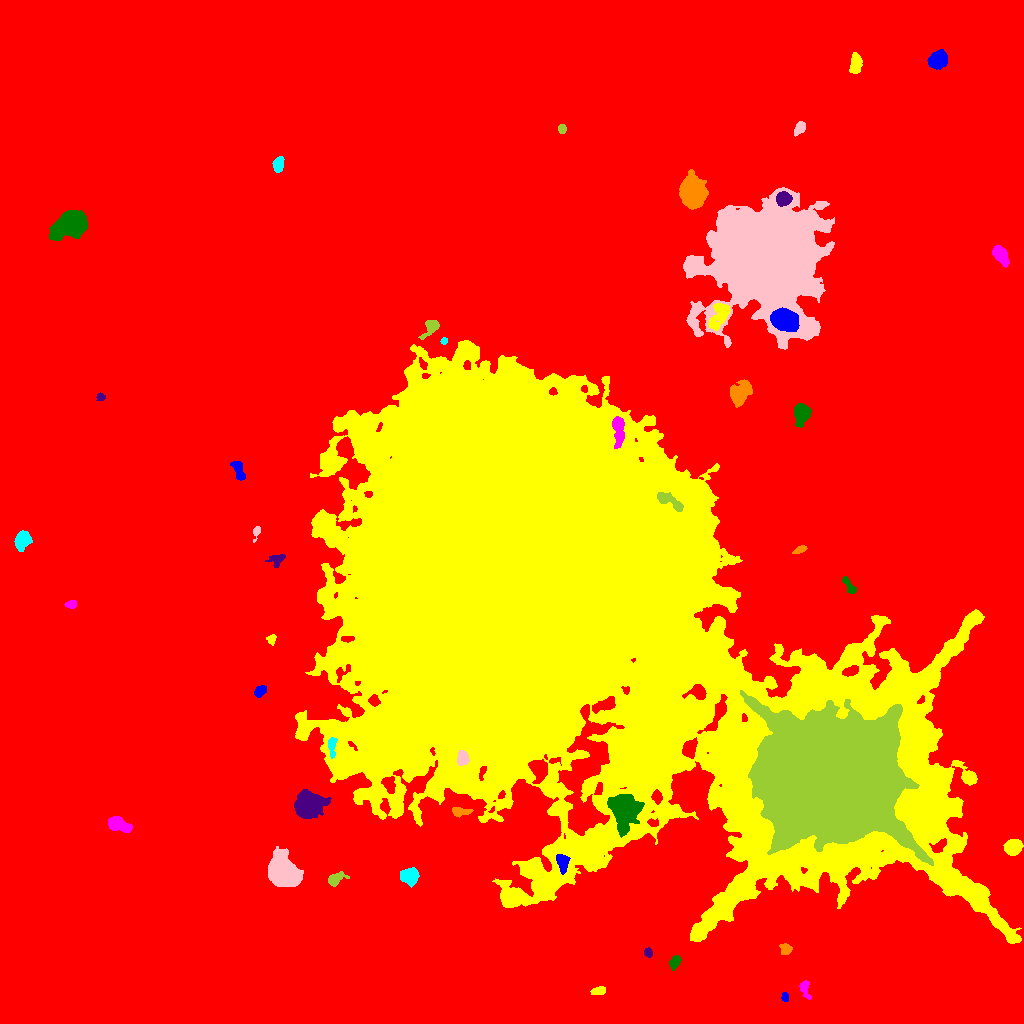

Source data for this figure (header and first rows):
ID, X, Y, A, B, theta, total_flux, mu_max, mu_median, mu_mean, R_fwhm, R_e, R10, R90, x_start, x_end, y_start, y_end, area, greylevel
0, 467.6, 420.5, 351.3, 276.5, 0.8093, 4471502, 235.0, 4.0, 5.491, 17.38, 221.6, 40.61, 388.7, 0, 1023, 0, 1023, 814283, 5.491
1, 784.9, 26.5, 2.181, 1.598, -1.45, 173.0, 6.0, 2.0, 2.662, 3.141, 2.326, 0.9772, 3.742, 781, 788, 22, 31, 65, 17.66
2, 599.4, 32.49, 3.536, 1.941, 0.1759, 426.0, 8.0, 3.0, 3.704, 4.184, 3.29, 1.262, 5.14, 590, 605, 29, 37, 115, 17.7
3, 804.8, 35.22, 4.701, 2.304, -1.33, 629.0, 10.0, 4.0, 4.368, 4.406, 3.656, 1.382, 5.809, 799, 811, 24, 43, 144, 17.37
4, 674.5, 61.35, 3.179, 2.256, 1.049, 471.0, 8.0, 3.0, 3.568, 4.478, 3.385, 1.382, 5.412, 669, 681, 53, 68, 132, 18.57
5, 647.9, 71.1, 2.319, 1.839, -1.234, 264.0, 7.0, 3.0, 3.474, 3.432, 2.646, 1.128, 4.107, 644, 652, 66, 76, 76, 17.47
6, 785.7, 74.81, 3.108, 2.403, -0.552, 356.0, 6.0, 3.0, 2.918, 4.754, 3.385, 1.382, 5.262, 779, 792, 69, 80, 122, 16.92
7, 408.9, 147.5, 4.373, 3.877, -0.002413, 1892, 13.0, 7.0, 6.806, 6.794, 5.323, 2.185, 8.137, 400, 419, 136, 156, 278, 19.81
8, 282.6, 150.7, 6.97, 5.853, -0.7903, 26211, 95.0, 17.0, 26.86, 8.156, 7.611, 2.985, 13.15, 268, 303, 137, 177, 976, 38.86
9, 334.8, 144, 4.322, 2.492, 0.4842, 689.0, 12.0, 3.0, 3.786, 3.868, 3.656, 1.382, 6.257, 328, 349, 137, 152, 182, 17.79
10, 21.14, 155.3, 5.196, 3.811, -0.6828, 5323, 36.0, 12.0, 13.65, 6.457, 5.642, 2.257, 9.097, 11, 33, 141, 166, 390, 26.65
11, 562.3, 160.8, 4.552, 2.709, -1.394, 917.0, 9.0, 5.0, 4.655, 5.781, 4.406, 1.784, 6.747, 556, 570, 149, 169, 197, 35.65
12, 1013, 176.4, 3.843, 3.407, 0.403, 1846, 16.0, 7.0, 7.046, 6.155, 4.687, 1.954, 7.334, 1003, 1023, 168, 184, 262, 21.05
13, 118.6, 199, 6.149, 3.074, -0.3686, 2082, 16.0, 7.0, 7.082, 6.232, 5.323, 2.111, 8.349, 108, 132, 191, 207, 294, 20.08
14, 623.6, 212.6, 8.352, 6.61, -1.318, 6401, 20.0, 6.0, 6.861, 8.612, 8.612, 3.241, 14.33, 607, 644, 186, 229, 933, 33.86
15, 308, 218.5, 5.541, 5.13, 0.1633, 21879, 108.0, 18.0, 29.37, 7.114, 6.507, 2.585, 11.03, 294, 331, 205, 234, 745, 43.37
16, 460.4, 211.6, 5.14, 2.113, 0.01578, 540.0, 7.0, 3.0, 3.624, 4.787, 3.909, 1.493, 5.997, 452, 473, 206, 216, 149, 20.62
17, 332, 277.2, 5.318, 1.883, -1.548, 545.0, 7.0, 4.0, 3.838, 4.918, 3.785, 1.493, 5.836, 328, 337, 265, 286, 142, 28.84
18, 462.8, 265.1, 3.294, 2.571, -1.404, 897.0, 12.0, 6.0, 5.606, 5.109, 3.785, 1.493, 5.809, 457, 469, 258, 273, 160, 40.61
19, 831, 246.2, 29.79, 25.71, -0.1285, 890810, 209.0, 28.0, 47.1, 28.24, 31.13, 11.69, 58.97, 740, 933, 158, 333, 18915, 93.1
20, 698, 331.3, 4.345, 3.411, -0.08518, 1484, 15.0, 6.0, 6.715, 5.293, 4.37, 1.784, 7.069, 682, 706, 324, 339, 221, 48.71
21, 259.4, 331.7, 3.007, 2.219, 0.6543, 613.0, 10.0, 4.0, 4.904, 4.442, 3.241, 1.382, 5.109, 254, 266, 326, 338, 125, 20.9
22, 271.3, 384.4, 2.355, 2.076, 1.24, 283.0, 9.0, 3.0, 3.451, 2.764, 2.646, 0.9772, 4.334, 266, 276, 378, 389, 82, 17.45
23, 71.21, 419.1, 2.695, 1.964, 0.2054, 266.0, 6.0, 3.0, 2.989, 4.146, 2.985, 1.128, 4.549, 64, 76, 415, 423, 89, 16.99
24, 849.4, 436.7, 5.251, 1.881, -1.01, 325.0, 6.0, 2.0, 2.355, 4.068, 3.192, 1.262, 5.47, 842, 856, 430, 447, 138, 16.36
25, 276.8, 464, 4.218, 2.968, 0.3435, 528.0, 8.0, 3.0, 3.429, 4.478, 3.949, 1.493, 6.257, 265, 285, 456, 469, 154, 16.43
26, 800.2, 473.9, 3.432, 1.461, 0.3697, 279.0, 7.0, 3.0, 3.1, 3.478, 2.821, 1.128, 4.442, 792, 807, 470, 478, 90, 17.1
27, 22.29, 483.4, 4.275, 3.267, 1.139, 2704, 23.0, 10.0, 10.17, 5.863, 4.754, 1.954, 7.527, 14, 32, 472, 493, 266, 23.17
28, 257, 492.7, 2.776, 1.595, 1.246, 263.0, 9.0, 2.0, 3.207, 2.706, 2.326, 0.9772, 3.868, 253, 260, 481, 497, 82, 20.21
29, 668, 522.7, 8.195, 2.597, -0.4926, 777.0, 9.0, 2.0, 2.91, 3.909, 4.652, 1.693, 7.756, 657, 683, 512, 531, 267, 39.91
30, 79.19, 554, 7.85, 7.018, 0.4992, 68467, 205.0, 24.0, 45.01, 8.368, 8.759, 3.338, 16.11, 59, 104, 533, 577, 1521, 58.01
31, 238.5, 553.1, 5.954, 2.366, -1.198, 666.0, 7.0, 4.0, 3.505, 5.614, 4.406, 1.784, 6.699, 230, 245, 543, 562, 190, 17.51
32, 545, 419.9, 132.9, 84.43, -0.6173, 5603344, 177.0, 19.0, 29.77, 58.31, 103.8, 37.77, 191.9, 295, 1021, 80, 683, 188248, 41.77
33, 618.1, 593.6, 9.23, 2.667, -1.544, 1318, 11.0, 4.0, 4.307, 5.14, 5.382, 1.954, 8.667, 612, 624, 575, 607, 306, 37.31
34, 801.3, 609.8, 4.594, 3.433, 1.545, 4406, 37.0, 11.0, 14.03, 5.585, 4.886, 1.954, 8.058, 794, 811, 596, 620, 314, 27.03
35, 100.5, 626.5, 2.015, 1.859, 0.08702, 229.0, 7.0, 3.0, 3.47, 3.192, 2.459, 0.9772, 3.827, 96, 105, 623, 631, 66, 17.47
36, 739.5, 629.3, 5.894, 4.088, 0.9813, 3384, 21.0, 7.0, 7.944, 6.308, 5.809, 2.326, 9.575, 730, 752, 616, 644, 426, 20.94
37, 444.2, 682.4, 1.82, 1.444, 1.359, 307.0, 14.0, 6.0, 6.532, 2.646, 2.034, 0.7979, 3.241, 440, 447, 679, 686, 47, 26.53
38, 768.1, 766.4, 23.65, 22.44, 1.06, 461662, 243.0, 18.0, 35.45, 13.3, 24.96, 8.117, 47.33, 683, 834, 674, 836, 13023, 47.45
39, 430.8, 695.9, 5.546, 2.824, 0.8784, 761.0, 11.0, 3.0, 3.767, 3.7, 4.146, 1.493, 6.794, 418, 439, 684, 703, 202, 19.77
40, 562.8, 694.8, 2.745, 2.052, -0.3513, 411.0, 8.0, 4.0, 4.069, 4.146, 2.985, 1.262, 4.787, 557, 570, 690, 700, 101, 22.07
41, 784, 704, 6.603, 4.572, -0.3446, 8850, 38.0, 14.0, 15.75, 8.156, 7.024, 2.821, 11.17, 770, 799, 692, 716, 562, 49.75
42, 720.1, 709, 7.68, 3.834, 1.079, 2061, 13.0, 5.0, 5.555, 5.809, 5.917, 2.326, 9.575, 708, 730, 693, 720, 371, 24.56
43, 1001, 768.3, 5.06, 2.756, -1.013, 2250, 20.0, 8.0, 8.824, 5.836, 4.72, 1.871, 7.611, 992, 1009, 756, 778, 255, 21.82
44, 71.1, 799.8, 6.877, 5.367, 0.4728, 20209, 82.0, 14.0, 23.36, 7.838, 7.181, 2.821, 12.5, 49, 87, 783, 813, 865, 36.36
45, 783.6, 824.7, 3.425, 3.047, 0.1106, 3689, 44.0, 17.0, 18.35, 4.983, 4.184, 1.596, 6.604, 776, 792, 817, 832, 201, 55.35
46, 692.8, 831.4, 6.194, 5.16, -1.509, 20157, 91.0, 17.0, 25.29, 7.203, 6.933, 2.706, 11.89, 679, 708, 814, 854, 797, 38.29
47, 278.4, 859.2, 3.767, 2.237, 1.264, 819.0, 12.0, 5.0, 5.284, 4.82, 3.742, 1.493, 5.836, 272, 284, 851, 867, 155, 19.28
48, 799.8, 895.7, 3.217, 2.21, 1.025, 536.0, 9.0, 4.0, 4.03, 4.222, 3.385, 1.382, 5.323, 794, 805, 887, 902, 133, 18.03
49, 561.7, 894.5, 2.202, 1.874, -1.334, 321.0, 8.0, 4.0, 4.28, 3.613, 2.646, 1.128, 4.068, 558, 566, 890, 899, 75, 18.28
50, 107.7, 942, 2.824, 1.954, 1.287, 364.0, 7.0, 3.0, 3.402, 4.029, 3.038, 1.262, 4.652, 103, 112, 936, 948, 107, 18.4
51, 937.8, 963.4, 4.317, 3.57, 0.5846, 5843, 47.0, 16.0, 18.49, 5.781, 4.983, 2.034, 8.098, 927, 947, 954, 974, 316, 31.49
52, 855.7, 960.9, 4.926, 2.523, 1.466, 972.0, 10.0, 4.0, 4.398, 5.614, 4.37, 1.693, 6.933, 849, 862, 950, 971, 221, 18.4
